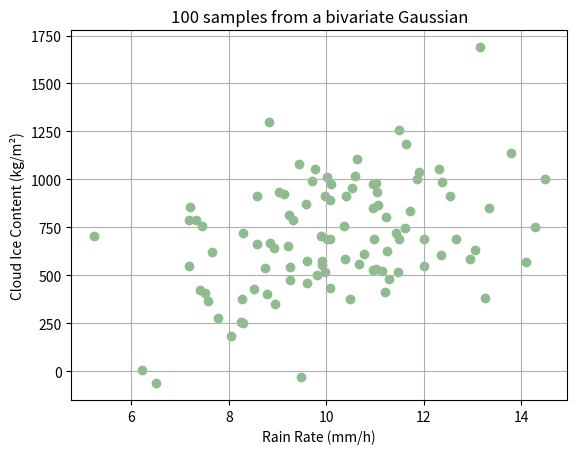
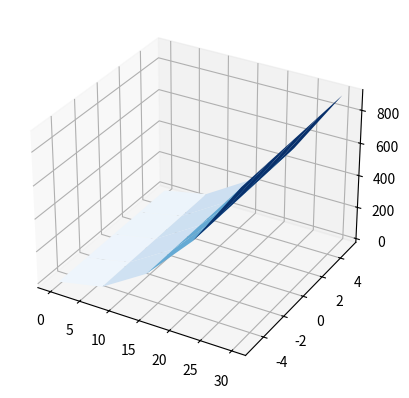
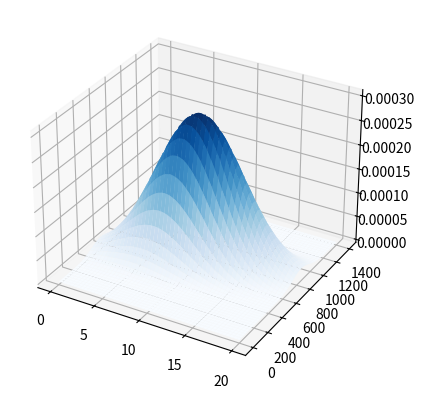
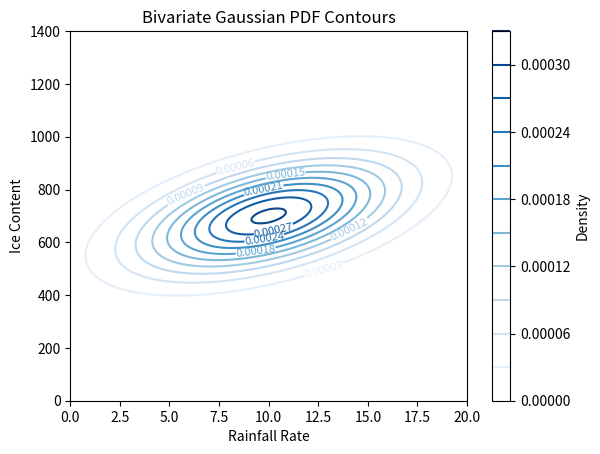

The matplotlib source for these figures, in order:
import pandas as pd
import numpy as np
from scipy.stats import multivariate_normal
import matplotlib.pyplot as plt

# Define the vector of means
mu1 = 10 #mm/h   
mu2 = 700 # kg/m^2  
mu = [mu1, mu2] #vector of means

# Define the covariance matrix
s1 = 2#mm/h  
s2 = 300 #kg/m^2  
covariance = 300 #mm/h kg/m^2    
sigma = [[s1**2, covariance],
         [covariance, s2**2]]       ### YOUR CODE HERE ###

# Draw 100 samples from a bivariate Gaussian distribution
samples = multivariate_normal(mean=mu, cov=sigma).rvs(size=100)

# Scatter plot against observations
plt.scatter(samples[:,0], samples[:,1], color = "darkseagreen")
plt.xlabel('Rain Rate (mm/h)')
plt.ylabel('Cloud Ice Content (kg/m²)')
plt.title('100 samples from a bivariate Gaussian')
plt.grid()
plt.show()

### YOUR CODE LINES HERE

# Define the range of values for A and B
n = 5 #number of values or size of the mesh
values_A = np.linspace(0,30,n)
values_B = np.linspace(-5, 5,n)

# Define the grid
A2,B2 = np.meshgrid(values_A,values_B)

print(f"The values to evaluate A are: {values_A}")
print(f"The values to evaluate B are: {values_B}\n")
print(f"The grid defined for A is: {A2}")
print(f"The shape of A2 is: {A2.shape}\n")
print(f"The grid defined for B is: {B2}")
print(f"The shape of B2 is: {B2.shape}")

A2_1d = np.concatenate(A2.T)
print(f"The grid defined as a 1D-array for A is: {A2_1d}")
print(f"The shape of A2_1d is: {A2_1d.shape}\n")

B2_1d = np.concatenate(B2.T)
print(f"The grid defined as a 1D-array for B is: {B2_1d}")
print(f"The shape of B2_1d is: {B2_1d.shape}")

A2B2 = np.array([A2_1d, B2_1d]).T
print(f"The grid defined as a 2D-array for A and B is: \n{A2B2}")
print(f"The shape of A2B2 is: {A2B2.shape}")

Z = A2B2[:,0]**2 + A2B2[:,1]
print(f"The values of Z evaluated at (A,B) points are: \n {Z}")
print(f"Shape of Z: {Z.shape}\n")

mesh_plot = Z.reshape(A2.shape).T
print(f"The grid defined as a mesh for plotting is: \n{mesh_plot}")
print(f"The shape of the mesh is: {mesh_plot.shape}")

fig, ax = plt.subplots(subplot_kw={"projection": "3d"})
ax.plot_surface(A2, B2, mesh_plot, vmin=Z.min() * 2, cmap="Blues")
plt.show()

# Define the mesh of values where we want to evaluate the random variables
n = 200 #size of the mesh
values_RR = np.linspace(0, 20, n)
values_IC = np.linspace(0, 1400, n)
# Define the grid
X1,X2 = np.meshgrid(values_RR, values_IC) ### YOUR CODE HERE ###)
X = np.array([X1, X2]).T

# Evaluate the PDF
Z = multivariate_normal(mean=mu, cov=sigma).pdf(X)

# Create the 3D plot

fig, ax = plt.subplots(subplot_kw={"projection": "3d"})
ax.plot_surface(X1, X2, Z, vmin=Z.min() * 2, cmap="Blues")
plt.show()


#So we have x1, x2
contours = plt.contour(X1, X2, Z, levels = 10, cmap = "Blues")
plt.clabel(contours, inline=True, fontsize=8)
plt.xlabel("Rainfall Rate")
plt.ylabel("Ice Content")
plt.title("Bivariate Gaussian PDF Contours")
plt.colorbar(contours, label = "Density")
plt.show()
